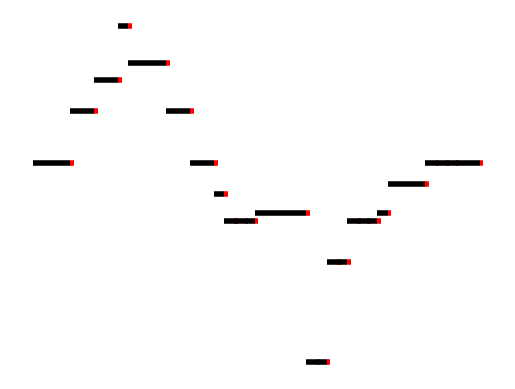

Here is the Python script that generated this plot:
import matplotlib.pyplot as plot

class WaveformImageRenderer(object):
    def __init__(self, interpretations):
        self.durations   = self.get_durations(interpretations)
        self.frequencies = self.get_frequencies(interpretations)

    def get_durations(self, interpretations):
        durations = []

        for interpretation in interpretations:
            durations.append(interpretation[0])

        return durations

    def get_frequencies(self, interpretations):
        frequencies = []

        for interpretation in interpretations:
            frequencies.append(interpretation[1])

        return frequencies

    def draw(self):
        tmp = 0.0
        point = 0.05

        for duration, frequency in zip(self.durations, self.frequencies):
            end = tmp + duration
            plot.hlines(frequency, tmp, end - point, 'k', linewidth = 4)
            plot.hlines(frequency, end - point, end, 'r', linewidth = 4)
            tmp = end - point

        plot.axis('off')

    def save(self, filename):
        plot.savefig(filename, bbox_inches = 'tight')

if __name__ == '__main__':
    interpretation = [
        (0.5625, 1046),
        (0.3750, 1318),
        (0.3750, 1479),
        (0.1875, 1760),
        (0.5625, 1567),
        (0.3750, 1318),
        (0.3750, 1046),
        (0.1875, 880),
        (0.1875, 739),
        (0.1875, 739),
        (0.1875, 739),
        (0.7500, 783),
        (0.1875, 0),
        (0.1875, 0),
        (0.1875, 523),
        (0.1875, 523),
        (0.1875, 739),
        (0.1875, 739),
        (0.1875, 739),
        (0.1875, 783),
        (0.5625, 932),
        (0.1875, 1046),
        (0.1875, 1046),
        (0.1875, 1046),
        (0.3750, 1046)
    ]

    renderer = WaveformImageRenderer(interpretation)
    renderer.draw()
    renderer.save('test.png')
